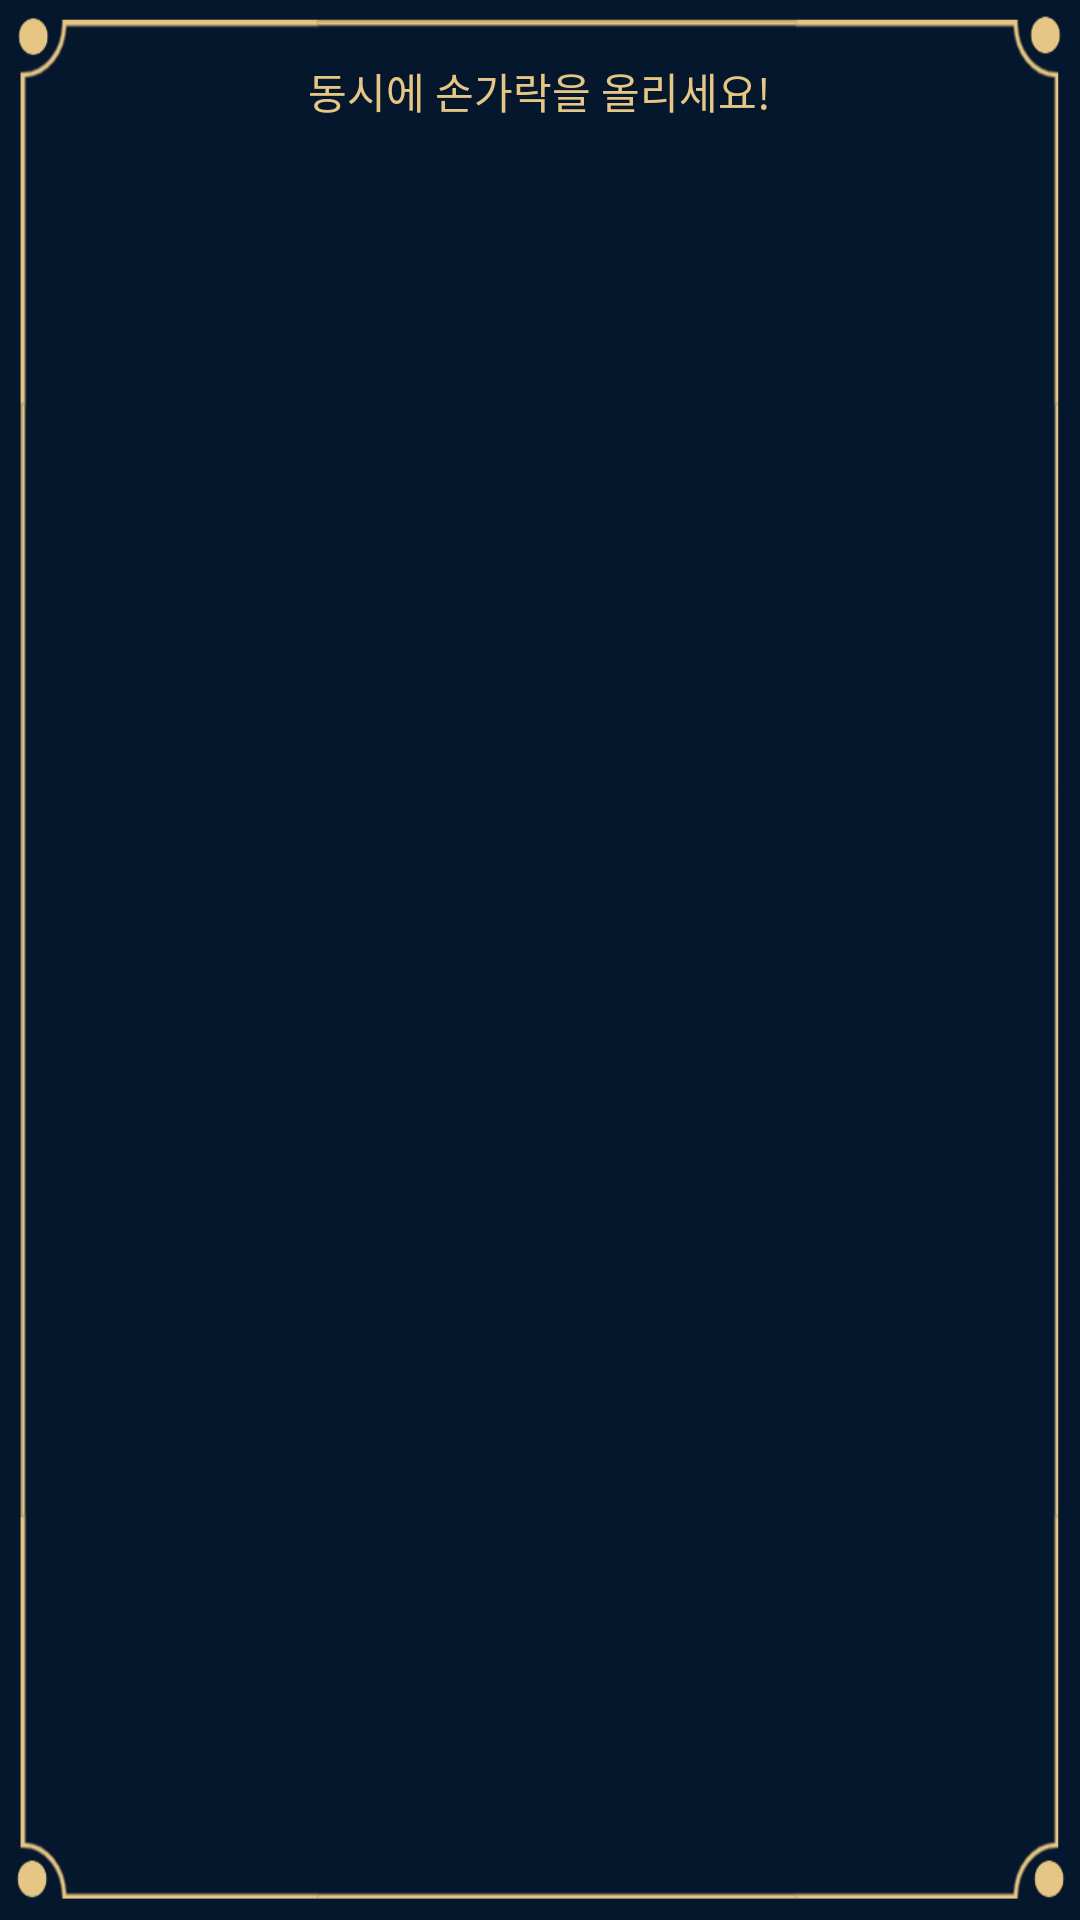

Write the Android layout XML for this screen, with the resource values it uses.
<!-- AndroidManifest.xml: application theme Theme.More_close -->
<!-- res/layout/minigame07.xml -->
<FrameLayout xmlns:android="http://schemas.android.com/apk/res/android"
    android:layout_width="match_parent"
    android:layout_height="match_parent"
    android:background="@drawable/background"
    android:id="@+id/touchFrameLayout">

    <View
        android:id="@+id/chosenPoint"
        android:layout_width="180dp"
        android:layout_height="180dp"
        android:background="@drawable/touchpoint"
        android:visibility="gone"
        android:layout_gravity="center"/>

    <TextView
        android:id="@+id/textView16"
        android:layout_width="wrap_content"
        android:layout_height="85dp"
        android:layout_gravity="center|top"
        android:layout_marginTop="20dp"
        android:text="동시에 손가락을 올리세요!"
        android:textColor="#E6C685" />



</FrameLayout>
<!-- resources referenced by this layout -->
<resources>
  <!-- drawable background: png bitmap (drawable, 31925 bytes) -->
  <!-- drawable touchpoint: png bitmap (drawable, 80437 bytes) -->
  <style name="Theme.More_close" parent="Theme.AppCompat.DayNight.DarkActionBar">
          
          <item name="colorPrimary">@color/purple_500</item>
          <item name="colorPrimaryVariant">@color/purple_700</item>
          <item name="colorOnPrimary">@color/white</item>
          
          <item name="colorSecondary">@color/teal_200</item>
          <item name="colorSecondaryVariant">@color/teal_700</item>
          <item name="colorOnSecondary">@color/black</item>
          
          <item name="android:statusBarColor">?attr/colorPrimaryVariant</item>
          
          <item name="windowActionBar">false</item>
          <item name="windowNoTitle">true</item>
  
          <item name="android:windowBackground">@drawable/splash</item>
  =======
          
          
          <item name="android:textColor">@color/yellow</item>
  &gt;&gt;&gt;&gt;&gt;&gt;&gt; f14ea03dcd2946889697a66926791cdf511ea7d9
      </style>
  <color name="purple_500">#354459</color>
  <color name="purple_700">#FF3700B3</color>
  <color name="white">#FFFFFFFF</color>
  <color name="teal_200">#FF03DAC5</color>
  <color name="teal_700">#FF018786</color>
  <color name="black">#FF000000</color>
  <!-- drawable splash (drawable) -->
  <?xml version="1.0" encoding="utf-8"?>
  <layer-list xmlns:android="http://schemas.android.com/apk/res/android">
      <item android:drawable="@android:color/white" />
      <item>
          <bitmap
              android:src="@drawable/background_main"
              android:gravity="center"/>
      </item>
  </layer-list>
  <color name="yellow">#E6C685</color>
  <!-- drawable background_main: png bitmap (drawable, 75367 bytes) -->
</resources>
